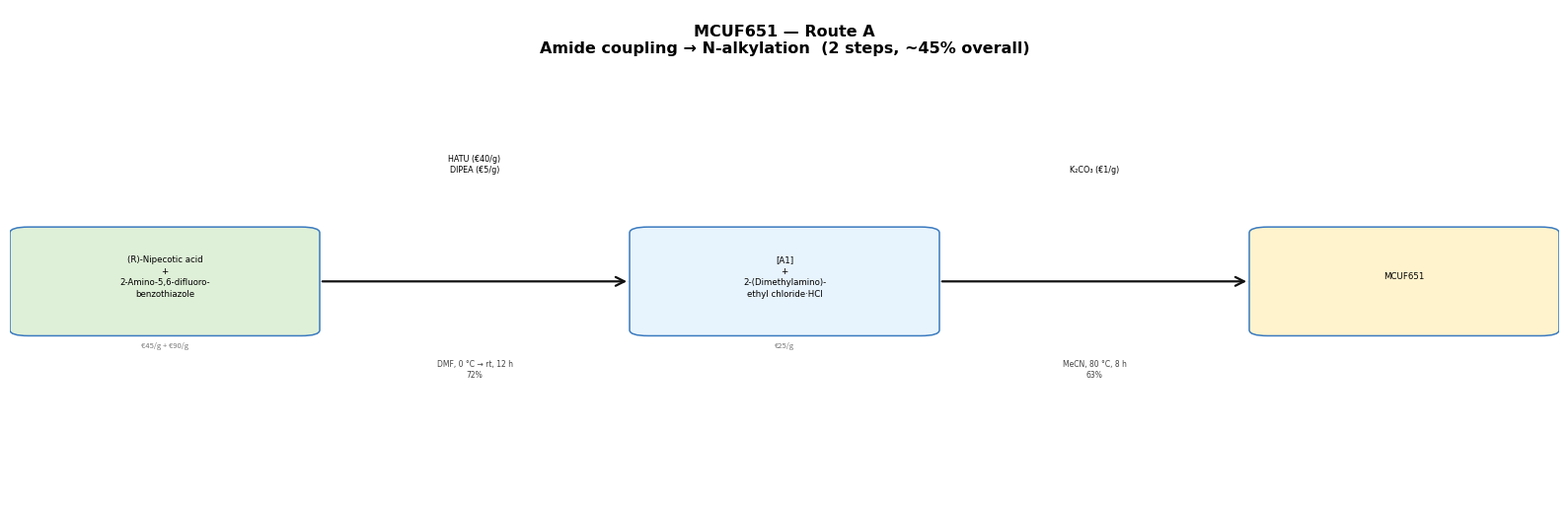

Reproduce this figure in Python. (Note: this script raises an exception after producing the figure.)

import matplotlib
matplotlib.use('Agg')
import matplotlib.pyplot as plt
import matplotlib.patches as mpatches
import os

OUT = "/home/ubuntu/rayca-sessions/8309667e-a164-44d9-ac9b-ce1096db0a98-90d0a82fa1dd"

def make_scheme(steps, title, filename, figsize=(24, 5.5)):
    """
    steps: list of dicts:
      'sm_lines'     : list of str — compound label (reactant/SM)
      'sm_price'     : str or None
      'reagents'     : list of str — shown ABOVE arrow
      'conditions'   : str — shown below arrow (solvent/temp)
      'yield_str'    : str — shown below conditions
      'warning'      : str or None
      'product_lines': list of str — label of product (only used on last step)
      'product_price': str or None
    """
    n = len(steps)
    total_slots = 2 * n + 1
    slot_w = 1.0 / total_slots
    y_mid = 0.44
    box_h = 0.20
    box_w = slot_w * 0.88

    fig, ax = plt.subplots(figsize=figsize)
    ax.set_xlim(0, 1)
    ax.set_ylim(0, 1)
    ax.axis('off')
    ax.set_facecolor('white')
    fig.patch.set_facecolor('white')

    ax.text(0.5, 0.97, title, ha='center', va='top', fontsize=11.5,
            fontweight='bold', fontfamily='DejaVu Sans')

    def cbox(cx, lines, color, price=None):
        bx = cx - box_w / 2
        by = y_mid - box_h / 2
        r = mpatches.FancyBboxPatch(
            (bx, by), box_w, box_h,
            boxstyle="round,pad=0.012", lw=1.1,
            edgecolor='#3a7abf', facecolor=color, zorder=3)
        ax.add_patch(r)
        ax.text(cx, y_mid + 0.01, '\n'.join(lines),
                ha='center', va='center', fontsize=6.2,
                fontfamily='DejaVu Sans', multialignment='center',
                linespacing=1.35, zorder=4)
        if price:
            ax.text(cx, by - 0.025, price, ha='center', va='top',
                    fontsize=5.5, color='#777', fontstyle='italic', zorder=4)

    def arrow(x1, x2, reagents, cond, yld, warn=None):
        mx = (x1 + x2) / 2
        ax.annotate('', xy=(x2, y_mid), xytext=(x1, y_mid),
                    arrowprops=dict(arrowstyle='->', color='#111',
                                   lw=1.6, mutation_scale=16), zorder=5)
        # reagents above
        ax.text(mx, y_mid + 0.22, '\n'.join(reagents),
                ha='center', va='bottom', fontsize=5.8,
                multialignment='center', linespacing=1.3,
                fontfamily='DejaVu Sans', zorder=5)
        # conditions below
        below = cond + ('\n' + yld if yld else '')
        ax.text(mx, y_mid - 0.16, below,
                ha='center', va='top', fontsize=5.5, color='#444',
                multialignment='center', linespacing=1.3,
                fontfamily='DejaVu Sans', zorder=5)
        if warn:
            ax.text(mx, y_mid - 0.29, warn,
                    ha='center', va='top', fontsize=5.2, color='#c0392b', zorder=5)

    for i, s in enumerate(steps):
        cs = 2 * i          # compound slot
        as_ = 2 * i + 1     # arrow slot
        ps = 2 * i + 2      # product slot

        cx = (cs + 0.5) * slot_w
        x1 = (cs + 1) * slot_w
        x2 = (as_ + 1) * slot_w
        px = (ps + 0.5) * slot_w

        col = '#DFF0D8' if i == 0 else '#E8F4FD'
        cbox(cx, s['sm_lines'], col, s.get('sm_price'))
        arrow(x1, x2, s['reagents'], s.get('conditions', ''),
              s.get('yield_str', ''), s.get('warning'))
        if i == len(steps) - 1:
            cbox(px, s['product_lines'], '#FFF3CD', s.get('product_price'))

    ax.axhline(y_mid, xmin=0.01, xmax=0.99, color='#e0e0e0', lw=0.4, zorder=1)
    plt.tight_layout(rect=[0, 0, 1, 0.95])
    path = os.path.join(OUT, filename)
    plt.savefig(path, dpi=160, bbox_inches='tight',
                facecolor='white', edgecolor='none')
    plt.close()
    print(f"Saved: {path}")

# ── MCUF651 Route A ──────────────────────────────────────────────────────────
make_scheme([
    dict(
        sm_lines=['(R)-Nipecotic acid', '+', '2-Amino-5,6-difluoro-', 'benzothiazole'],
        sm_price='€45/g + €90/g',
        reagents=['HATU (€40/g)', 'DIPEA (€5/g)'],
        conditions='DMF, 0 °C → rt, 12 h',
        yield_str='72%',
        product_lines=['(R)-N-(5,6-Difluoro-', 'benzothiazol-2-yl)', 'nipecotamide', '[A1]'],
        product_price=None,
    ),
    dict(
        sm_lines=['[A1]', '+', '2-(Dimethylamino)-', 'ethyl chloride·HCl'],
        sm_price='€25/g',
        reagents=['K₂CO₃ (€1/g)'],
        conditions='MeCN, 80 °C, 8 h',
        yield_str='63%',
        product_lines=['MCUF651'],
        product_price=None,
    ),
], 'MCUF651 — Route A\nAmide coupling → N-alkylation  (2 steps, ~45% overall)',
   'mcuf651_route_A.png', figsize=(16, 5.5))

# ── MCUF651 Route B ──────────────────────────────────────────────────────────
make_scheme([
    dict(
        sm_lines=['(R)-Nipecotic acid', '+', '2-(DMAE)Cl·HCl'],
        sm_price='€45/g + €25/g',
        reagents=['K₂CO₃ (€1/g)'],
        conditions='DMF, 70 °C, 8 h',
        yield_str='68%',
        product_lines=['N-Alkylated acid', '[B1]'],
    ),
    dict(
        sm_lines=['[B1]'],
        sm_price=None,
        reagents=['CDI (€20/g, 1.2 eq)', 'then 35% aq. NH₃'],
        conditions='THF, 0 °C → rt; 30 min',
        yield_str='70%',
        product_lines=['Primary amide', '[B2]'],
    ),
    dict(
        sm_lines=['[B2]', '+', '2-Cl-5,6-F₂-', 'benzothiazole'],
        sm_price='€120–200/g ⚠',
        reagents=['Pd₂(dba)₃ (€250/g, 2 mol%)', 'XantPhos (€120/g, 4 mol%)', 'Cs₂CO₃ (€15/g)'],
        conditions='Toluene, 100 °C, 16 h, N₂',
        yield_str='55%',
        warning='⚠ SM may exceed €150/g',
        product_lines=['MCUF651'],
    ),
], 'MCUF651 — Route B\nN-alkylation → CDI amide → Buchwald C–N arylation  (3 steps, ~26% overall)',
   'mcuf651_route_B.png', figsize=(22, 5.5))

# ── MCUF651 Route C ──────────────────────────────────────────────────────────
make_scheme([
    dict(
        sm_lines=['Ethyl nicotinate'],
        sm_price='€0.60/g',
        reagents=['[Rh(cod)Cl]₂ (€800/g, 0.5 mol%)', '(R)-BINAP (€500/g, 1 mol%)'],
        conditions='AcOH/MeOH, H₂ 50 bar ⚠, 60 °C',
        yield_str='55–65%, ee ~88%',
        warning='⚠ autoclave required',
        product_lines=['Ethyl (R)-nipecotate', '[C1]'],
    ),
    dict(
        sm_lines=['[C1]'],
        sm_price=None,
        reagents=['NaOH (2 eq)'],
        conditions='EtOH/H₂O, rt, 2 h',
        yield_str='98%',
        product_lines=['(R)-Nipecotic acid', '[C2]'],
    ),
    dict(
        sm_lines=['[C2]'],
        sm_price=None,
        reagents=['Boc₂O (€5/g, 1.1 eq)', 'NaOH (1 eq)'],
        conditions='THF/H₂O, rt, 12 h',
        yield_str='92%',
        product_lines=['N-Boc acid', '[C3]'],
    ),
    dict(
        sm_lines=['[C3]', '+', '2-Amino-5,6-F₂-BT'],
        sm_price='€90/g',
        reagents=['HATU (€40/g)', 'DIPEA (€5/g)'],
        conditions='DMF, rt, 12 h',
        yield_str='72%',
        product_lines=['N-Boc amide', '[C4]'],
    ),
    dict(
        sm_lines=['[C4]'],
        sm_price=None,
        reagents=['TFA (€5/g, 20 eq)'],
        conditions='DCM, rt, 1 h',
        yield_str='95%',
        product_lines=['Free NH amide', '[C5]'],
    ),
    dict(
        sm_lines=['[C5]', '+', '2-(DMAE)Cl·HCl'],
        sm_price='€25/g',
        reagents=['K₂CO₃ (€1/g)'],
        conditions='MeCN, 80 °C, 8 h',
        yield_str='63%',
        product_lines=['MCUF651'],
    ),
], 'MCUF651 — Route C\nAsymmetric hydrogenation (de novo stereocentre)  (6 steps, ~20% overall)',
   'mcuf651_route_C.png', figsize=(32, 5.5))

print("MCUF651 done")
